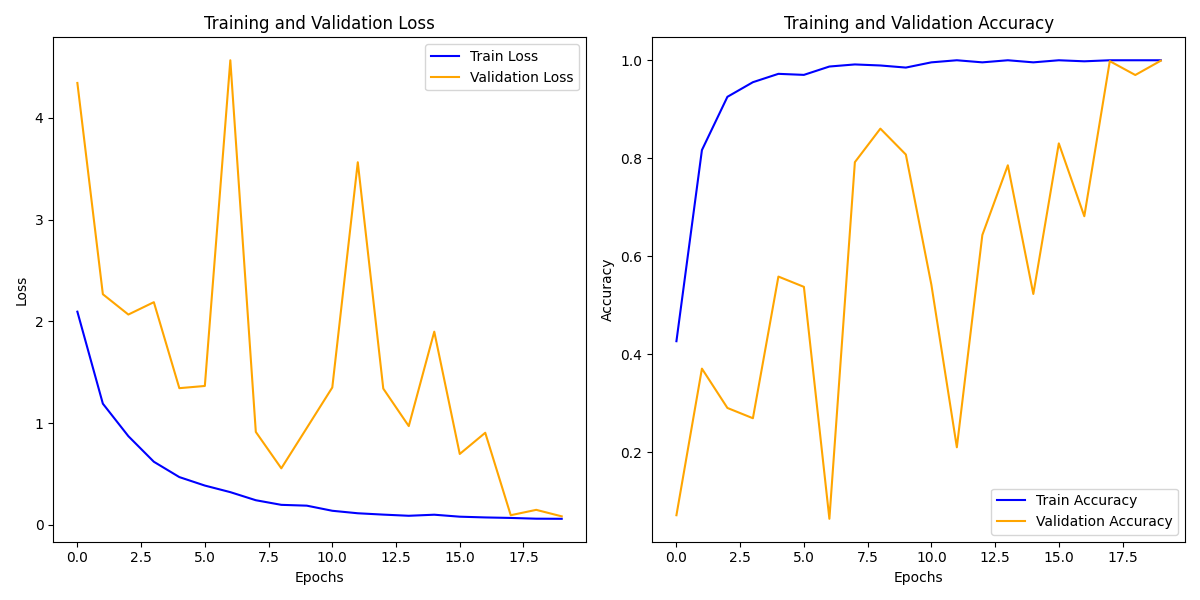

Source data for this figure (header and first rows):
train_loss, train_acc, val_loss, val_acc
2.096, 0.4264, 4.345, 0.07117
1.191, 0.8166, 2.267, 0.3704
0.8716, 0.9254, 2.067, 0.2901
0.6201, 0.9552, 2.189, 0.2692
0.4692, 0.9723, 1.344, 0.5584
0.3859, 0.9701, 1.365, 0.5374
0.3212, 0.9872, 4.568, 0.06387
0.2417, 0.9915, 0.9133, 0.792
0.1963, 0.9893, 0.5554, 0.8604
0.1883, 0.9851, 0.9523, 0.8075
0.138, 0.9957, 1.35, 0.542
0.1135, 1.0, 3.565, 0.2099
0.1003, 0.9957, 1.339, 0.6432
0.08884, 1.0, 0.9707, 0.7856
0.09932, 0.9957, 1.899, 0.5228
0.07989, 1.0, 0.6965, 0.8303
0.07254, 0.9979, 0.905, 0.6816
0.06759, 1.0, 0.09444, 0.9982
0.06017, 1.0, 0.1471, 0.9699
0.05916, 1.0, 0.08315, 0.9991
